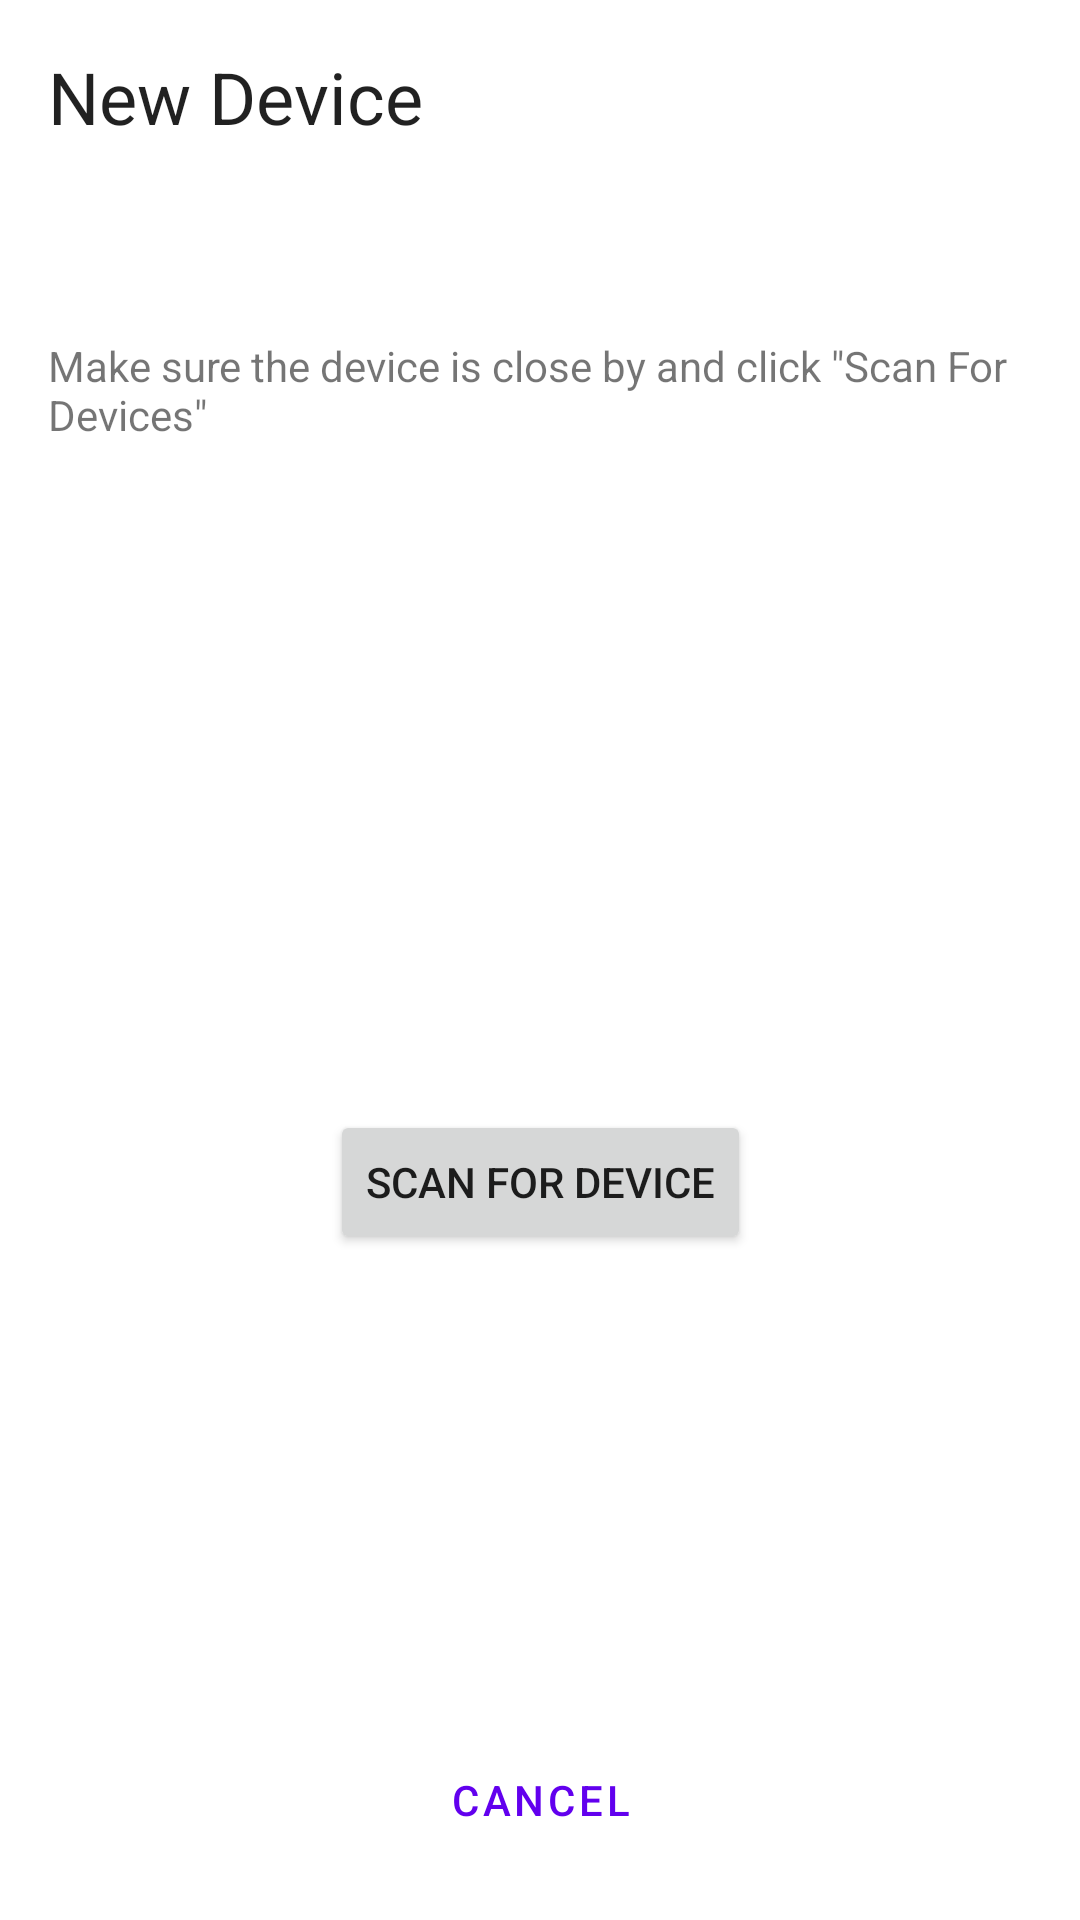

Layout XML and referenced resources for this Android screen:
<!-- AndroidManifest.xml: application theme Theme.LightSignController -->
<!-- res/layout/activity_add_device.xml -->
<?xml version="1.0" encoding="utf-8"?>
<LinearLayout xmlns:android="http://schemas.android.com/apk/res/android"
    android:orientation="vertical"
    android:layout_width="match_parent"
    android:layout_height="match_parent">

    <include
        android:id="@+id/new_device"
        layout="@layout/form_new_device_scan"
        android:layout_width="match_parent"
        android:layout_height="match_parent" />

    <include
        android:id="@+id/new_device_info"
        layout="@layout/form_new_device_info"
        android:layout_width="match_parent"
        android:layout_height="match_parent"
        android:visibility="gone"/>

</LinearLayout>
<!-- res/layout/form_new_device_scan.xml (included above) -->
<?xml version="1.0" encoding="utf-8"?>
<androidx.constraintlayout.widget.ConstraintLayout
    xmlns:android="http://schemas.android.com/apk/res/android"
    xmlns:app="http://schemas.android.com/apk/res-auto"
    xmlns:tools="http://schemas.android.com/tools"
    android:layout_width="match_parent"
    android:layout_height="match_parent">

    <TextView
        android:id="@+id/textView"
        style="@style/TextAppearance.AppCompat.Headline"
        android:layout_width="0dp"
        android:layout_height="wrap_content"
        android:layout_marginStart="16dp"
        android:layout_marginTop="16dp"
        android:layout_marginEnd="16dp"
        android:text="New Device"
        app:layout_constraintEnd_toEndOf="parent"
        app:layout_constraintStart_toStartOf="parent"
        app:layout_constraintTop_toTopOf="parent" />

    <TextView
        android:id="@+id/instruction_text"
        android:layout_width="0dp"
        android:layout_height="wrap_content"
        android:layout_marginStart="16dp"
        android:layout_marginTop="64dp"
        android:layout_marginEnd="16dp"
        android:text='Make sure the device is close by and click "Scan For Devices"'
        app:layout_constraintEnd_toEndOf="parent"
        app:layout_constraintStart_toStartOf="parent"
        app:layout_constraintTop_toBottomOf="@+id/textView" />

    <Button
        android:id="@+id/scan_for_devices_button"
        android:layout_width="wrap_content"
        android:layout_height="wrap_content"
        android:text="Scan for Device"
        app:layout_constraintBottom_toBottomOf="parent"
        app:layout_constraintEnd_toEndOf="parent"
        app:layout_constraintStart_toStartOf="parent"
        app:layout_constraintTop_toBottomOf="@+id/instruction_text" />

    <Button
        android:id="@+id/cancel_button"
        android:layout_width="wrap_content"
        android:layout_height="wrap_content"
        android:layout_marginBottom="16dp"
        android:text="Cancel"
        style="@style/Widget.MaterialComponents.Button.OutlinedButton"
        app:layout_constraintBottom_toBottomOf="parent"
        app:layout_constraintEnd_toEndOf="parent"
        app:layout_constraintStart_toStartOf="parent" />

</androidx.constraintlayout.widget.ConstraintLayout>
<!-- res/layout/form_new_device_info.xml (included above) -->
<?xml version="1.0" encoding="utf-8"?>
<androidx.constraintlayout.widget.ConstraintLayout xmlns:android="http://schemas.android.com/apk/res/android"
    xmlns:app="http://schemas.android.com/apk/res-auto"
    xmlns:tools="http://schemas.android.com/tools"
    android:layout_width="match_parent"
    android:layout_height="match_parent">

    <Button
        android:id="@+id/button_finish"
        android:layout_width="wrap_content"
        android:layout_height="wrap_content"
        android:layout_marginStart="16dp"
        android:layout_marginEnd="16dp"
        android:layout_marginBottom="32dp"
        android:text="Finish"
        app:layout_constraintBottom_toBottomOf="parent"
        app:layout_constraintEnd_toEndOf="parent"
        app:layout_constraintStart_toStartOf="parent" />

    <TextView
        android:id="@+id/textView2"
        android:layout_width="wrap_content"
        android:layout_height="wrap_content"
        android:layout_marginStart="16dp"
        android:layout_marginEnd="16dp"
        android:layout_marginTop="32dp"
        android:text="Device is connected!"
        app:layout_constraintEnd_toEndOf="parent"
        app:layout_constraintStart_toStartOf="parent"
        app:layout_constraintTop_toTopOf="parent" />
</androidx.constraintlayout.widget.ConstraintLayout>
<!-- resources referenced by this layout -->
<resources>
  <style name="Theme.LightSignController" parent="Theme.MaterialComponents.DayNight.DarkActionBar">
          
          <item name="colorPrimary">@color/purple_500</item>
          <item name="colorPrimaryVariant">@color/purple_700</item>
          <item name="colorOnPrimary">@color/white</item>
          
          <item name="colorSecondary">@color/teal_200</item>
          <item name="colorSecondaryVariant">@color/teal_700</item>
          <item name="colorOnSecondary">@color/black</item>
          
          <item name="android:statusBarColor" tools:targetApi="l">?attr/colorPrimaryVariant</item>
          
      </style>
  <!-- not gathered from this repository: default colours our renderer supplied (Android Studio template values) -->
  <color name="purple_500">#FF6200EE</color>
  <color name="purple_700">#FF3700B3</color>
  <color name="teal_200">#FF03DAC5</color>
  <color name="teal_700">#FF018786</color>
  <color name="black">#FF000000</color>
  <color name="white">#FFFFFFFF</color>
</resources>
